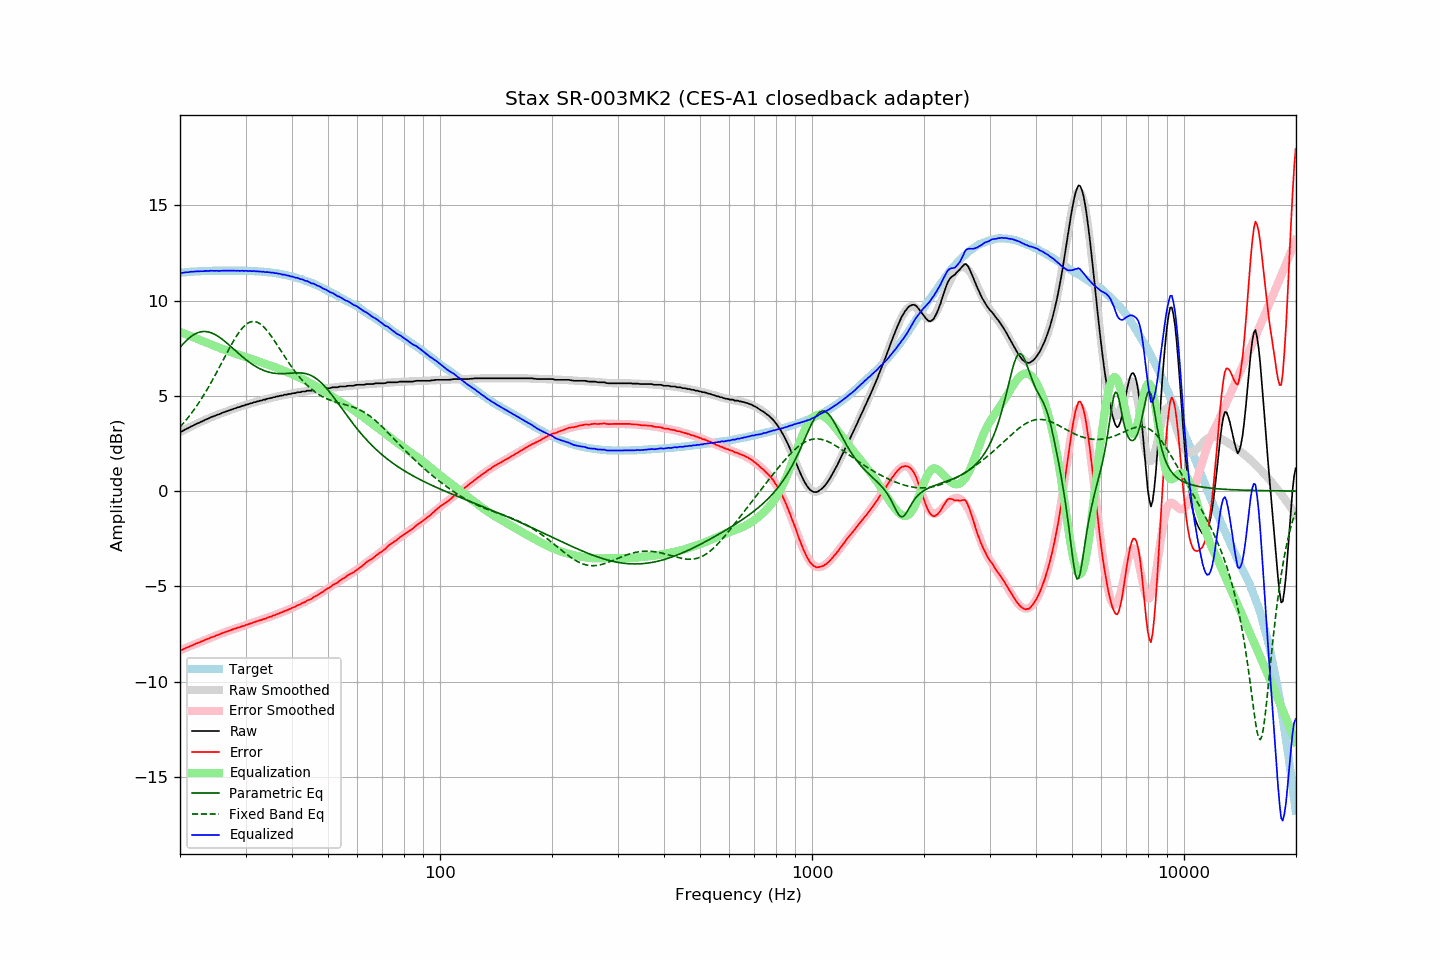

Source data for this figure (header and first rows):
frequency, raw, error, smoothed, error_smoothed, equalization, parametric_eq, fixed_band_eq, equalized_raw, equalized_smoothed, target
20.00, 3.13, -8.33, 3.10, -8.36, 8.36, 7.54, 3.36, 11.49, 11.45, 11.45
20.20, 3.13, -8.34, 3.14, -8.32, 8.32, 7.64, 3.45, 11.45, 11.46, 11.46
20.40, 3.17, -8.30, 3.18, -8.29, 8.29, 7.73, 3.55, 11.46, 11.47, 11.47
20.61, 3.22, -8.27, 3.23, -8.25, 8.25, 7.82, 3.65, 11.47, 11.48, 11.48
20.81, 3.27, -8.21, 3.27, -8.22, 8.22, 7.90, 3.75, 11.49, 11.49, 11.48
21.02, 3.30, -8.20, 3.31, -8.19, 8.19, 7.98, 3.85, 11.48, 11.49, 11.49
21.23, 3.35, -8.16, 3.35, -8.15, 8.15, 8.05, 3.96, 11.50, 11.50, 11.50
21.44, 3.40, -8.11, 3.39, -8.12, 8.12, 8.12, 4.07, 11.51, 11.51, 11.51
21.66, 3.43, -8.09, 3.43, -8.08, 8.08, 8.18, 4.18, 11.51, 11.51, 11.51
21.87, 3.48, -8.04, 3.47, -8.05, 8.05, 8.23, 4.30, 11.52, 11.52, 11.52
22.09, 3.52, -8.00, 3.51, -8.01, 8.01, 8.27, 4.42, 11.53, 11.53, 11.52
22.31, 3.56, -7.97, 3.55, -7.98, 7.98, 8.31, 4.54, 11.54, 11.53, 11.53
22.54, 3.59, -7.95, 3.60, -7.94, 7.94, 8.34, 4.67, 11.53, 11.54, 11.53
22.76, 3.64, -7.90, 3.64, -7.90, 7.90, 8.36, 4.80, 11.54, 11.54, 11.54
22.99, 3.67, -7.88, 3.67, -7.87, 7.87, 8.37, 4.93, 11.54, 11.54, 11.54
23.22, 3.71, -7.84, 3.71, -7.84, 7.84, 8.37, 5.07, 11.54, 11.55, 11.54
23.45, 3.76, -7.79, 3.75, -7.80, 7.80, 8.37, 5.21, 11.56, 11.55, 11.55
23.69, 3.79, -7.77, 3.79, -7.77, 7.77, 8.36, 5.35, 11.55, 11.55, 11.55
23.92, 3.82, -7.73, 3.82, -7.73, 7.73, 8.34, 5.50, 11.55, 11.55, 11.55
24.16, 3.87, -7.68, 3.86, -7.70, 7.70, 8.32, 5.64, 11.57, 11.56, 11.55
24.40, 3.90, -7.66, 3.89, -7.67, 7.67, 8.29, 5.79, 11.56, 11.56, 11.56
24.65, 3.93, -7.64, 3.93, -7.63, 7.63, 8.25, 5.95, 11.56, 11.56, 11.56
24.89, 3.96, -7.60, 3.96, -7.60, 7.60, 8.21, 6.10, 11.56, 11.56, 11.56
25.14, 4.00, -7.56, 4.00, -7.57, 7.57, 8.16, 6.26, 11.56, 11.56, 11.56
25.39, 4.02, -7.54, 4.03, -7.53, 7.53, 8.10, 6.42, 11.55, 11.56, 11.56
25.65, 4.06, -7.51, 4.06, -7.50, 7.50, 8.04, 6.58, 11.56, 11.56, 11.56
25.91, 4.10, -7.47, 4.09, -7.47, 7.47, 7.98, 6.74, 11.57, 11.56, 11.56
26.16, 4.13, -7.43, 4.12, -7.44, 7.44, 7.92, 6.90, 11.57, 11.56, 11.56
26.43, 4.16, -7.41, 4.16, -7.41, 7.41, 7.85, 7.06, 11.56, 11.56, 11.56
26.69, 4.19, -7.38, 4.19, -7.38, 7.38, 7.78, 7.22, 11.56, 11.56, 11.56
26.96, 4.22, -7.35, 4.22, -7.35, 7.35, 7.71, 7.38, 11.56, 11.56, 11.56
27.23, 4.25, -7.32, 4.25, -7.32, 7.32, 7.63, 7.54, 11.56, 11.56, 11.56
27.50, 4.28, -7.29, 4.28, -7.29, 7.29, 7.56, 7.69, 11.56, 11.56, 11.56
27.77, 4.31, -7.25, 4.31, -7.26, 7.26, 7.48, 7.84, 11.57, 11.56, 11.56
28.05, 4.34, -7.22, 4.34, -7.23, 7.23, 7.41, 7.98, 11.57, 11.56, 11.56
28.33, 4.36, -7.20, 4.36, -7.20, 7.20, 7.33, 8.12, 11.56, 11.56, 11.56
28.62, 4.40, -7.17, 4.39, -7.17, 7.17, 7.25, 8.25, 11.57, 11.56, 11.56
28.90, 4.41, -7.15, 4.42, -7.15, 7.15, 7.18, 8.37, 11.55, 11.56, 11.56
29.19, 4.45, -7.12, 4.45, -7.12, 7.12, 7.11, 8.48, 11.56, 11.56, 11.56
29.48, 4.48, -7.09, 4.47, -7.09, 7.09, 7.04, 8.58, 11.57, 11.56, 11.56
29.78, 4.49, -7.08, 4.50, -7.06, 7.06, 6.97, 8.66, 11.55, 11.56, 11.56
30.08, 4.54, -7.03, 4.53, -7.03, 7.03, 6.90, 8.74, 11.57, 11.56, 11.56
30.38, 4.55, -7.01, 4.55, -7.00, 7.00, 6.83, 8.80, 11.55, 11.56, 11.55
30.68, 4.58, -6.98, 4.58, -6.98, 6.98, 6.77, 8.85, 11.55, 11.55, 11.55
30.99, 4.61, -6.95, 4.60, -6.95, 6.95, 6.71, 8.88, 11.55, 11.55, 11.55
31.30, 4.62, -6.93, 4.63, -6.92, 6.92, 6.65, 8.90, 11.54, 11.55, 11.54
31.61, 4.67, -6.88, 4.65, -6.89, 6.89, 6.60, 8.90, 11.56, 11.54, 11.54
31.93, 4.67, -6.87, 4.68, -6.86, 6.86, 6.54, 8.89, 11.53, 11.54, 11.53
32.24, 4.71, -6.82, 4.70, -6.83, 6.83, 6.50, 8.86, 11.54, 11.53, 11.53
32.57, 4.72, -6.81, 4.72, -6.81, 6.81, 6.45, 8.82, 11.52, 11.53, 11.52
32.89, 4.75, -6.77, 4.75, -6.78, 6.78, 6.41, 8.77, 11.52, 11.52, 11.52
33.22, 4.76, -6.75, 4.77, -6.75, 6.75, 6.37, 8.70, 11.51, 11.52, 11.51
33.55, 4.80, -6.71, 4.79, -6.72, 6.72, 6.33, 8.62, 11.52, 11.51, 11.51
33.89, 4.80, -6.71, 4.81, -6.69, 6.69, 6.30, 8.53, 11.49, 11.50, 11.50
34.23, 4.84, -6.66, 4.83, -6.66, 6.66, 6.27, 8.44, 11.50, 11.49, 11.49
34.57, 4.86, -6.63, 4.85, -6.63, 6.63, 6.25, 8.33, 11.49, 11.48, 11.48
34.92, 4.88, -6.60, 4.88, -6.60, 6.60, 6.23, 8.22, 11.48, 11.48, 11.47
35.27, 4.89, -6.59, 4.90, -6.57, 6.57, 6.21, 8.10, 11.46, 11.47, 11.47
35.62, 4.93, -6.53, 4.92, -6.54, 6.54, 6.19, 7.98, 11.46, 11.45, 11.45
35.97, 4.93, -6.51, 4.94, -6.51, 6.51, 6.18, 7.85, 11.43, 11.44, 11.44
... 635 more rows
